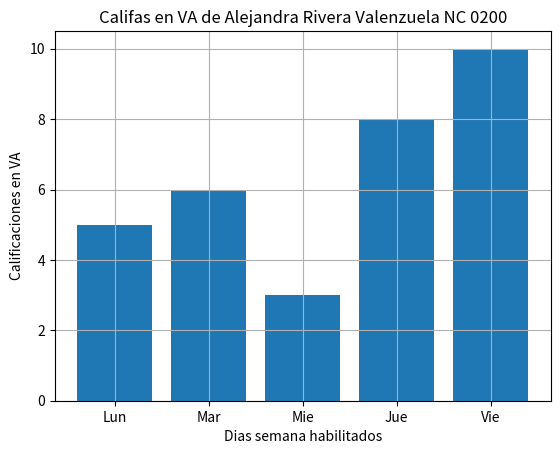

Python code for this plot:
import matplotlib.pyplot as plt
import numpy as np 
# Alejandra Rivera Valenzuela NC 0200

diasX = ["Lun", "Mar", "Mie", "Jue", "Vie"]
califa_va_y = [5, 6, 3, 8, 10]

plt.bar(diasX, califa_va_y)
plt.title("Califas en VA de Alejandra Rivera Valenzuela NC 0200")
plt.xlabel("Dias semana habilitados")
plt.ylabel("Calificaciones en VA")
plt.grid()
plt.show()
